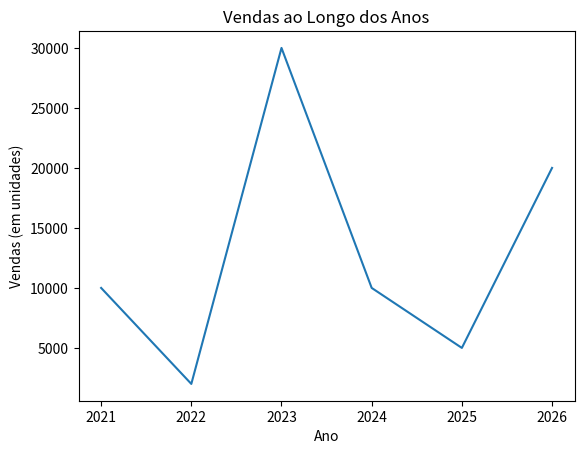

Recreate this plot in Python.
import matplotlib.pyplot as plt

# Dados
ano = [2021, 2022, 2023, 2024, 2025, 2026]
vendas = [10000, 2000, 30000, 10000, 5000, 20000]

# Criando o gráfico de linha (plot)
plt.plot(ano, vendas)

# Adicionando título e rótulos aos eixos
plt.title("Vendas ao Longo dos Anos")
plt.xlabel("Ano")
plt.ylabel("Vendas (em unidades)")

# Exibindo o gráfico
plt.grid(False)

plt.show()
